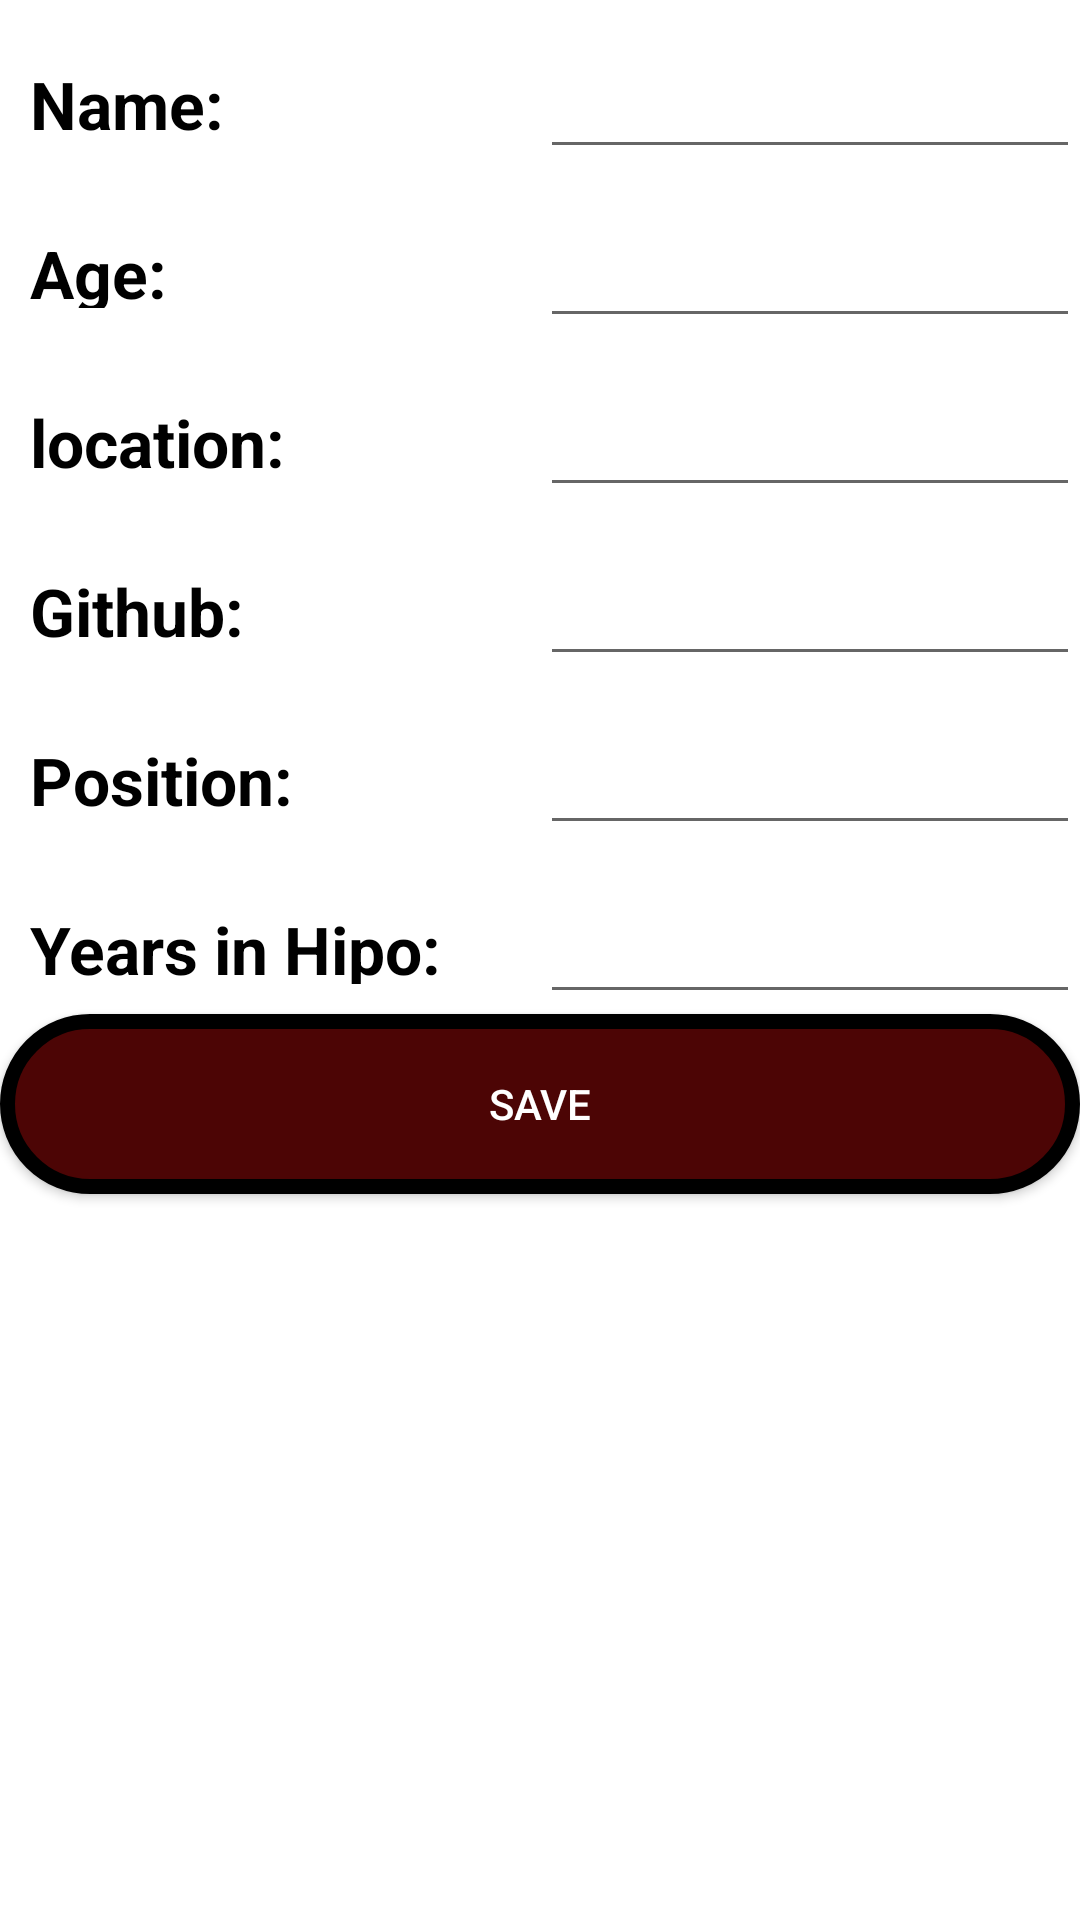

Android layout source for this screen:
<!-- AndroidManifest.xml: application theme Theme.HipoLabsProject -->
<!-- res/layout/activity_member.xml -->
<?xml version="1.0" encoding="utf-8"?>
<LinearLayout xmlns:android="http://schemas.android.com/apk/res/android"
    xmlns:app="http://schemas.android.com/apk/res-auto"
    xmlns:tools="http://schemas.android.com/tools"

    android:layout_width="match_parent"
    android:layout_height="match_parent"
    android:orientation="vertical"
    tools:context=".MemberActivity">

    <LinearLayout
        android:layout_width="match_parent"
        android:layout_height="wrap_content">
        <TextView

            android:layout_width="100dp"
            android:layout_height="match_parent"
            android:layout_marginTop="10dp"
            android:padding="10dp"
            android:layout_weight="1"
            android:gravity="center_vertical"
            android:text="Name: "
            android:textColor="@android:color/black"
            android:textSize="22sp"
            android:textStyle="bold" >
        </TextView>
        <EditText
            android:id="@+id/name_entry_title"
            android:layout_width="100dp"
            android:layout_height="wrap_content"
            android:layout_marginTop="10dp"
            android:layout_weight="1"
            android:gravity="center_vertical"
            android:textColor="@android:color/black"
            android:textSize="22sp"
            android:textStyle="bold">
        </EditText>
    </LinearLayout>

    <LinearLayout
        android:layout_width="match_parent"
        android:layout_height="wrap_content">
        <TextView

            android:layout_width="100dp"
            android:layout_height="match_parent"
            android:layout_marginTop="10dp"
            android:padding="10dp"
            android:layout_weight="1"
            android:gravity="center_vertical"
            android:text="Age: "
            android:textColor="@android:color/black"
            android:textSize="22sp"
            android:textStyle="bold" >
        </TextView>
        <EditText
            android:id="@+id/age_entry_title"
            android:layout_width="100dp"
            android:layout_height="wrap_content"
            android:layout_marginTop="10dp"
            android:layout_weight="1"
            android:gravity="center_vertical"
            android:textColor="@android:color/black"
            android:textSize="22sp"
            android:textStyle="bold">
        </EditText>
    </LinearLayout>
    <LinearLayout
        android:layout_width="match_parent"
        android:layout_height="wrap_content">
        <TextView

            android:layout_width="100dp"
            android:layout_height="match_parent"
            android:layout_marginTop="10dp"
            android:padding="10dp"
            android:layout_weight="1"
            android:gravity="center_vertical"
            android:text="location: "
            android:textColor="@android:color/black"
            android:textSize="22sp"
            android:textStyle="bold" >
        </TextView>
        <EditText
            android:id="@+id/location_entry_title"
            android:layout_width="100dp"
            android:layout_height="wrap_content"
            android:layout_marginTop="10dp"
            android:layout_weight="1"
            android:gravity="center_vertical"
            android:textColor="@android:color/black"
            android:textSize="22sp"
            android:textStyle="bold">
        </EditText>
    </LinearLayout>
    <LinearLayout
        android:layout_width="match_parent"
        android:layout_height="wrap_content">
        <TextView

            android:layout_width="100dp"
            android:layout_height="match_parent"
            android:layout_marginTop="10dp"
            android:padding="10dp"
            android:layout_weight="1"
            android:gravity="center_vertical"
            android:text="Github: "
            android:textColor="@android:color/black"
            android:textSize="22sp"
            android:textStyle="bold" >
        </TextView>
        <EditText
            android:id="@+id/github_entry_title"
            android:layout_width="100dp"
            android:layout_height="wrap_content"
            android:layout_marginTop="10dp"
            android:layout_weight="1"
            android:gravity="center_vertical"
            android:textColor="@android:color/black"
            android:textSize="22sp"
            android:textStyle="bold">
        </EditText>
    </LinearLayout>
    <LinearLayout
        android:layout_width="match_parent"
        android:layout_height="wrap_content">
        <TextView

            android:layout_width="100dp"
            android:layout_height="match_parent"
            android:layout_marginTop="10dp"
            android:padding="10dp"
            android:layout_weight="1"
            android:gravity="center_vertical"
            android:text="Position: "
            android:textColor="@android:color/black"
            android:textSize="22sp"
            android:textStyle="bold" >
        </TextView>
        <EditText
            android:id="@+id/position_entry_title"
            android:layout_width="100dp"
            android:layout_height="wrap_content"
            android:layout_marginTop="10dp"
            android:layout_weight="1"
            android:gravity="center_vertical"
            android:textColor="@android:color/black"
            android:textSize="22sp"
            android:textStyle="bold">
        </EditText>
    </LinearLayout>
    <LinearLayout
        android:layout_width="match_parent"
        android:layout_height="wrap_content">
        <TextView

            android:layout_width="100dp"
            android:layout_height="match_parent"
            android:layout_marginTop="10dp"
            android:padding="10dp"
            android:layout_weight="1"
            android:gravity="center_vertical"
            android:text="Years in Hipo: "
            android:textColor="@android:color/black"
            android:textSize="22sp"
            android:textStyle="bold" >
        </TextView>
        <EditText
            android:id="@+id/years_in_hipo_entry_title"
            android:layout_width="100dp"
            android:layout_height="wrap_content"
            android:layout_marginTop="10dp"
            android:layout_weight="1"
            android:gravity="center_vertical"
            android:textColor="@android:color/black"
            android:textSize="22sp"
            android:textStyle="bold">
        </EditText>
    </LinearLayout>

    <Button
        android:id="@+id/save"
        android:layout_width="match_parent"
        android:layout_height="60dp"
        android:background="@drawable/buttonbackground"
        android:clickable="true"
        android:text="Save"
        android:textColor="#FFFFFF" />

</LinearLayout>
<!-- resources referenced by this layout -->
<resources>
  <!-- drawable buttonbackground (drawable-v24) -->
  <shape
          xmlns:android="http://schemas.android.com/apk/res/android"
          android:shape="rectangle">
  
          <stroke
              android:width="5dp"
              android:color="@android:color/black" />
  
          <solid
              android:color="#4C0505" />
  
          <corners
              android:radius="50dp" />
  </shape>
  <style name="Theme.HipoLabsProject" parent="Theme.MaterialComponents.DayNight.DarkActionBar">
          
          <item name="colorPrimary">@color/purple_500</item>
          <item name="colorPrimaryVariant">@color/purple_700</item>
          <item name="colorOnPrimary">@color/white</item>
          
          <item name="colorSecondary">@color/teal_200</item>
          <item name="colorSecondaryVariant">@color/teal_700</item>
          <item name="colorOnSecondary">@color/black</item>
          
          <item name="android:statusBarColor" tools:targetApi="l">?attr/colorPrimaryVariant</item>
          
      </style>
  <!-- not gathered from this repository: default colours our renderer supplied (Android Studio template values) -->
  <color name="purple_500">#FF6200EE</color>
  <color name="purple_700">#FF3700B3</color>
  <color name="teal_200">#FF03DAC5</color>
  <color name="teal_700">#FF018786</color>
  <color name="black">#FF000000</color>
  <color name="white">#FFFFFFFF</color>
</resources>
